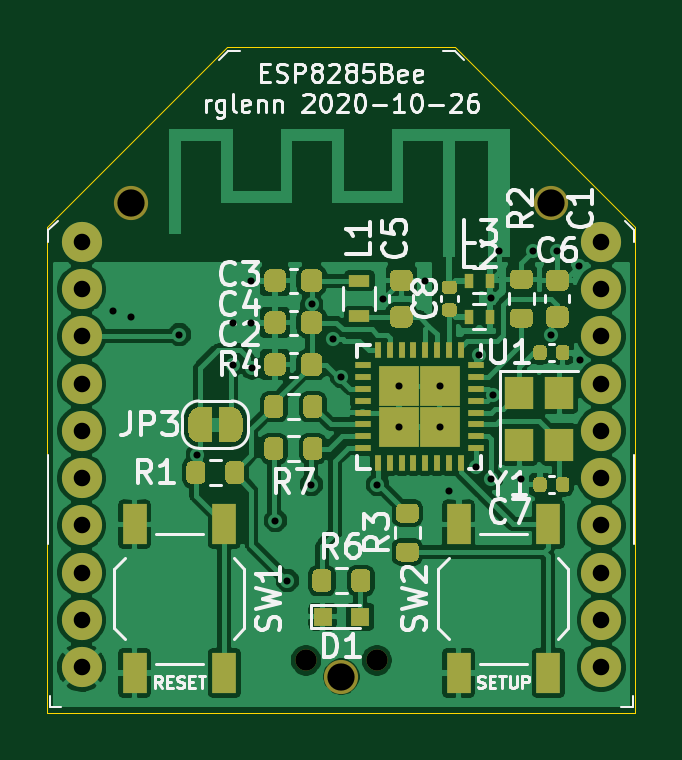
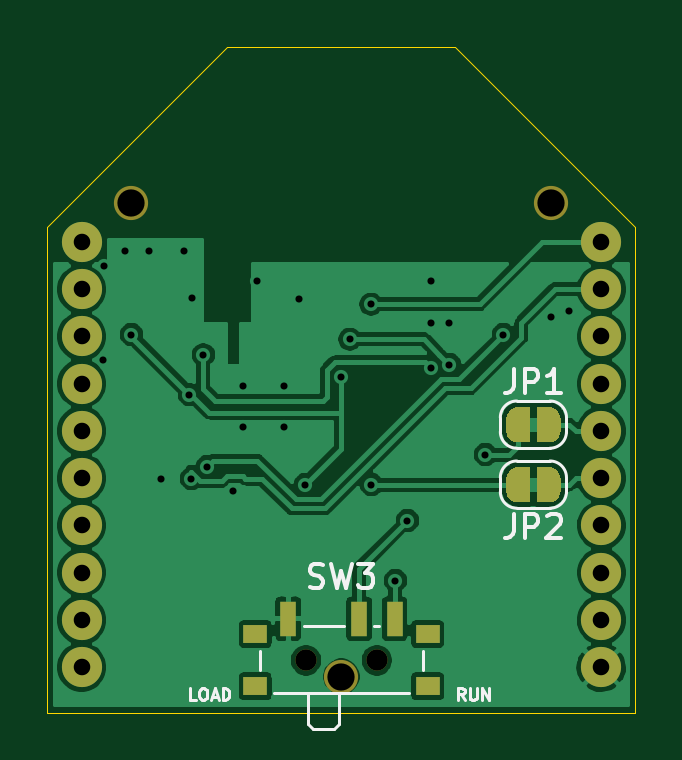
Circuit board: 10 layer files. Board 24.9 x 28.2 mm.
- bottom_copper: esp8285bee-B_Cu.gbr (86680 bytes)
- bottom_mask: esp8285bee-B_Mask.gbr (5983 bytes)
- paste: esp8285bee-B_Paste.gbr (745 bytes)
- bottom_silk: esp8285bee-B_SilkS.gbr (6154 bytes)
- outline: esp8285bee-Edge_Cuts.gbr (815 bytes)
- top_copper: esp8285bee-F_Cu.gbr (155892 bytes)
- top_mask: esp8285bee-F_Mask.gbr (15754 bytes)
- paste: esp8285bee-F_Paste.gbr (12702 bytes)
- top_silk: esp8285bee-F_SilkS.gbr (32027 bytes)
- drill: esp8285bee.drl (996 bytes)

=== bottom_copper: esp8285bee-B_Cu.gbr (86680 bytes, source omitted) ===
=== bottom_mask: esp8285bee-B_Mask.gbr ===
%TF.GenerationSoftware,KiCad,Pcbnew,(5.1.7)-1*%
%TF.CreationDate,2020-10-27T00:37:30-04:00*%
%TF.ProjectId,esp8285bee,65737038-3238-4356-9265-652e6b696361,rev?*%
%TF.SameCoordinates,Original*%
%TF.FileFunction,Soldermask,Bot*%
%TF.FilePolarity,Negative*%
%FSLAX46Y46*%
G04 Gerber Fmt 4.6, Leading zero omitted, Abs format (unit mm)*
G04 Created by KiCad (PCBNEW (5.1.7)-1) date 2020-10-27 00:37:30*
%MOMM*%
%LPD*%
G01*
G04 APERTURE LIST*
%ADD10C,0.100000*%
%ADD11C,1.700000*%
%ADD12C,0.900000*%
%ADD13R,0.700000X1.500000*%
%ADD14R,1.000000X0.800000*%
%ADD15C,1.448000*%
G04 APERTURE END LIST*
D10*
%TO.C,JP1*%
G36*
X93622000Y-74180000D02*
G01*
X94122000Y-74180000D01*
X94122000Y-74180602D01*
X94146534Y-74180602D01*
X94195365Y-74185412D01*
X94243490Y-74194984D01*
X94290445Y-74209228D01*
X94335778Y-74228005D01*
X94379051Y-74251136D01*
X94419850Y-74278396D01*
X94457779Y-74309524D01*
X94492476Y-74344221D01*
X94523604Y-74382150D01*
X94550864Y-74422949D01*
X94573995Y-74466222D01*
X94592772Y-74511555D01*
X94607016Y-74558510D01*
X94616588Y-74606635D01*
X94621398Y-74655466D01*
X94621398Y-74680000D01*
X94622000Y-74680000D01*
X94622000Y-75180000D01*
X94621398Y-75180000D01*
X94621398Y-75204534D01*
X94616588Y-75253365D01*
X94607016Y-75301490D01*
X94592772Y-75348445D01*
X94573995Y-75393778D01*
X94550864Y-75437051D01*
X94523604Y-75477850D01*
X94492476Y-75515779D01*
X94457779Y-75550476D01*
X94419850Y-75581604D01*
X94379051Y-75608864D01*
X94335778Y-75631995D01*
X94290445Y-75650772D01*
X94243490Y-75665016D01*
X94195365Y-75674588D01*
X94146534Y-75679398D01*
X94122000Y-75679398D01*
X94122000Y-75680000D01*
X93622000Y-75680000D01*
X93622000Y-74180000D01*
G37*
G36*
X92822000Y-75679398D02*
G01*
X92797466Y-75679398D01*
X92748635Y-75674588D01*
X92700510Y-75665016D01*
X92653555Y-75650772D01*
X92608222Y-75631995D01*
X92564949Y-75608864D01*
X92524150Y-75581604D01*
X92486221Y-75550476D01*
X92451524Y-75515779D01*
X92420396Y-75477850D01*
X92393136Y-75437051D01*
X92370005Y-75393778D01*
X92351228Y-75348445D01*
X92336984Y-75301490D01*
X92327412Y-75253365D01*
X92322602Y-75204534D01*
X92322602Y-75180000D01*
X92322000Y-75180000D01*
X92322000Y-74680000D01*
X92322602Y-74680000D01*
X92322602Y-74655466D01*
X92327412Y-74606635D01*
X92336984Y-74558510D01*
X92351228Y-74511555D01*
X92370005Y-74466222D01*
X92393136Y-74422949D01*
X92420396Y-74382150D01*
X92451524Y-74344221D01*
X92486221Y-74309524D01*
X92524150Y-74278396D01*
X92564949Y-74251136D01*
X92608222Y-74228005D01*
X92653555Y-74209228D01*
X92700510Y-74194984D01*
X92748635Y-74185412D01*
X92797466Y-74180602D01*
X92822000Y-74180602D01*
X92822000Y-74180000D01*
X93322000Y-74180000D01*
X93322000Y-75680000D01*
X92822000Y-75680000D01*
X92822000Y-75679398D01*
G37*
%TD*%
%TO.C,JP2*%
G36*
X94122000Y-76720602D02*
G01*
X94146534Y-76720602D01*
X94195365Y-76725412D01*
X94243490Y-76734984D01*
X94290445Y-76749228D01*
X94335778Y-76768005D01*
X94379051Y-76791136D01*
X94419850Y-76818396D01*
X94457779Y-76849524D01*
X94492476Y-76884221D01*
X94523604Y-76922150D01*
X94550864Y-76962949D01*
X94573995Y-77006222D01*
X94592772Y-77051555D01*
X94607016Y-77098510D01*
X94616588Y-77146635D01*
X94621398Y-77195466D01*
X94621398Y-77220000D01*
X94622000Y-77220000D01*
X94622000Y-77720000D01*
X94621398Y-77720000D01*
X94621398Y-77744534D01*
X94616588Y-77793365D01*
X94607016Y-77841490D01*
X94592772Y-77888445D01*
X94573995Y-77933778D01*
X94550864Y-77977051D01*
X94523604Y-78017850D01*
X94492476Y-78055779D01*
X94457779Y-78090476D01*
X94419850Y-78121604D01*
X94379051Y-78148864D01*
X94335778Y-78171995D01*
X94290445Y-78190772D01*
X94243490Y-78205016D01*
X94195365Y-78214588D01*
X94146534Y-78219398D01*
X94122000Y-78219398D01*
X94122000Y-78220000D01*
X93622000Y-78220000D01*
X93622000Y-76720000D01*
X94122000Y-76720000D01*
X94122000Y-76720602D01*
G37*
G36*
X93322000Y-78220000D02*
G01*
X92822000Y-78220000D01*
X92822000Y-78219398D01*
X92797466Y-78219398D01*
X92748635Y-78214588D01*
X92700510Y-78205016D01*
X92653555Y-78190772D01*
X92608222Y-78171995D01*
X92564949Y-78148864D01*
X92524150Y-78121604D01*
X92486221Y-78090476D01*
X92451524Y-78055779D01*
X92420396Y-78017850D01*
X92393136Y-77977051D01*
X92370005Y-77933778D01*
X92351228Y-77888445D01*
X92336984Y-77841490D01*
X92327412Y-77793365D01*
X92322602Y-77744534D01*
X92322602Y-77720000D01*
X92322000Y-77720000D01*
X92322000Y-77220000D01*
X92322602Y-77220000D01*
X92322602Y-77195466D01*
X92327412Y-77146635D01*
X92336984Y-77098510D01*
X92351228Y-77051555D01*
X92370005Y-77006222D01*
X92393136Y-76962949D01*
X92420396Y-76922150D01*
X92451524Y-76884221D01*
X92486221Y-76849524D01*
X92524150Y-76818396D01*
X92564949Y-76791136D01*
X92608222Y-76768005D01*
X92653555Y-76749228D01*
X92700510Y-76734984D01*
X92748635Y-76725412D01*
X92797466Y-76720602D01*
X92822000Y-76720602D01*
X92822000Y-76720000D01*
X93322000Y-76720000D01*
X93322000Y-78220000D01*
G37*
%TD*%
D11*
%TO.C,MOD1*%
X90600000Y-67200000D03*
X90600000Y-69200000D03*
X90600000Y-71200000D03*
X90600000Y-73200000D03*
X90600000Y-75200000D03*
X90600000Y-77200000D03*
X90600000Y-79200000D03*
X90600000Y-81200000D03*
X90600000Y-83200000D03*
X90600000Y-85200000D03*
X112600000Y-85200000D03*
X112600000Y-83200000D03*
X112600000Y-81200000D03*
X112600000Y-79200000D03*
X112600000Y-77200000D03*
X112600000Y-75200000D03*
X112600000Y-73200000D03*
X112600000Y-71200000D03*
X112600000Y-69200000D03*
X112600000Y-67200000D03*
%TD*%
D12*
%TO.C,SW3*%
X103100000Y-84912000D03*
X100100000Y-84912000D03*
D13*
X103850000Y-83152000D03*
X100850000Y-83152000D03*
X99350000Y-83152000D03*
D14*
X105250000Y-86012000D03*
X97950000Y-86012000D03*
X97950000Y-83802000D03*
X105250000Y-83802000D03*
%TD*%
D15*
%TO.C,H1*%
X92710000Y-65532000D03*
%TD*%
%TO.C,H2*%
X110490000Y-65532000D03*
%TD*%
%TO.C,H3*%
X101600000Y-85598000D03*
%TD*%
M02*

=== paste: esp8285bee-B_Paste.gbr ===
%TF.GenerationSoftware,KiCad,Pcbnew,(5.1.7)-1*%
%TF.CreationDate,2020-10-27T00:37:30-04:00*%
%TF.ProjectId,esp8285bee,65737038-3238-4356-9265-652e6b696361,rev?*%
%TF.SameCoordinates,Original*%
%TF.FileFunction,Paste,Bot*%
%TF.FilePolarity,Positive*%
%FSLAX46Y46*%
G04 Gerber Fmt 4.6, Leading zero omitted, Abs format (unit mm)*
G04 Created by KiCad (PCBNEW (5.1.7)-1) date 2020-10-27 00:37:30*
%MOMM*%
%LPD*%
G01*
G04 APERTURE LIST*
%ADD10R,0.700000X1.500000*%
%ADD11R,1.000000X0.800000*%
G04 APERTURE END LIST*
D10*
%TO.C,SW3*%
X103850000Y-83152000D03*
X100850000Y-83152000D03*
X99350000Y-83152000D03*
D11*
X105250000Y-86012000D03*
X97950000Y-86012000D03*
X97950000Y-83802000D03*
X105250000Y-83802000D03*
%TD*%
M02*

=== bottom_silk: esp8285bee-B_SilkS.gbr ===
%TF.GenerationSoftware,KiCad,Pcbnew,(5.1.7)-1*%
%TF.CreationDate,2020-10-27T00:37:30-04:00*%
%TF.ProjectId,esp8285bee,65737038-3238-4356-9265-652e6b696361,rev?*%
%TF.SameCoordinates,Original*%
%TF.FileFunction,Legend,Bot*%
%TF.FilePolarity,Positive*%
%FSLAX46Y46*%
G04 Gerber Fmt 4.6, Leading zero omitted, Abs format (unit mm)*
G04 Created by KiCad (PCBNEW (5.1.7)-1) date 2020-10-27 00:37:30*
%MOMM*%
%LPD*%
G01*
G04 APERTURE LIST*
%ADD10C,0.127000*%
%ADD11C,0.120000*%
%ADD12C,0.150000*%
G04 APERTURE END LIST*
D10*
X96386952Y-86589809D02*
X96556285Y-86347904D01*
X96677238Y-86589809D02*
X96677238Y-86081809D01*
X96483714Y-86081809D01*
X96435333Y-86106000D01*
X96411142Y-86130190D01*
X96386952Y-86178571D01*
X96386952Y-86251142D01*
X96411142Y-86299523D01*
X96435333Y-86323714D01*
X96483714Y-86347904D01*
X96677238Y-86347904D01*
X96169238Y-86081809D02*
X96169238Y-86493047D01*
X96145047Y-86541428D01*
X96120857Y-86565619D01*
X96072476Y-86589809D01*
X95975714Y-86589809D01*
X95927333Y-86565619D01*
X95903142Y-86541428D01*
X95878952Y-86493047D01*
X95878952Y-86081809D01*
X95637047Y-86589809D02*
X95637047Y-86081809D01*
X95346761Y-86589809D01*
X95346761Y-86081809D01*
X107768571Y-86589809D02*
X108010476Y-86589809D01*
X108010476Y-86081809D01*
X107502476Y-86081809D02*
X107405714Y-86081809D01*
X107357333Y-86106000D01*
X107308952Y-86154380D01*
X107284761Y-86251142D01*
X107284761Y-86420476D01*
X107308952Y-86517238D01*
X107357333Y-86565619D01*
X107405714Y-86589809D01*
X107502476Y-86589809D01*
X107550857Y-86565619D01*
X107599238Y-86517238D01*
X107623428Y-86420476D01*
X107623428Y-86251142D01*
X107599238Y-86154380D01*
X107550857Y-86106000D01*
X107502476Y-86081809D01*
X107091238Y-86444666D02*
X106849333Y-86444666D01*
X107139619Y-86589809D02*
X106970285Y-86081809D01*
X106800952Y-86589809D01*
X106631619Y-86589809D02*
X106631619Y-86081809D01*
X106510666Y-86081809D01*
X106438095Y-86106000D01*
X106389714Y-86154380D01*
X106365523Y-86202761D01*
X106341333Y-86299523D01*
X106341333Y-86372095D01*
X106365523Y-86468857D01*
X106389714Y-86517238D01*
X106438095Y-86565619D01*
X106510666Y-86589809D01*
X106631619Y-86589809D01*
D11*
%TO.C,JP1*%
X94872000Y-74630000D02*
G75*
G03*
X94172000Y-73930000I-700000J0D01*
G01*
X94172000Y-75930000D02*
G75*
G03*
X94872000Y-75230000I0J700000D01*
G01*
X92072000Y-75230000D02*
G75*
G03*
X92772000Y-75930000I700000J0D01*
G01*
X92772000Y-73930000D02*
G75*
G03*
X92072000Y-74630000I0J-700000D01*
G01*
X94872000Y-75230000D02*
X94872000Y-74630000D01*
X92772000Y-75930000D02*
X94172000Y-75930000D01*
X92072000Y-74630000D02*
X92072000Y-75230000D01*
X94172000Y-73930000D02*
X92772000Y-73930000D01*
%TO.C,JP2*%
X92772000Y-78470000D02*
X94172000Y-78470000D01*
X94872000Y-77770000D02*
X94872000Y-77170000D01*
X94172000Y-76470000D02*
X92772000Y-76470000D01*
X92072000Y-77170000D02*
X92072000Y-77770000D01*
X94172000Y-78470000D02*
G75*
G03*
X94872000Y-77770000I0J700000D01*
G01*
X94872000Y-77170000D02*
G75*
G03*
X94172000Y-76470000I-700000J0D01*
G01*
X92772000Y-76470000D02*
G75*
G03*
X92072000Y-77170000I0J-700000D01*
G01*
X92072000Y-77770000D02*
G75*
G03*
X92772000Y-78470000I700000J0D01*
G01*
%TO.C,SW3*%
X98150000Y-85302000D02*
X98150000Y-84512000D01*
X105050000Y-84512000D02*
X105050000Y-85302000D01*
X103200000Y-83462000D02*
X101500000Y-83462000D01*
X104450000Y-86312000D02*
X98750000Y-86312000D01*
X101700000Y-87602000D02*
X101700000Y-86312000D01*
X102800000Y-87812000D02*
X101900000Y-87812000D01*
X103000000Y-86312000D02*
X103000000Y-87602000D01*
X101700000Y-87602000D02*
X101900000Y-87812000D01*
X103000000Y-87602000D02*
X102800000Y-87812000D01*
X100200000Y-83462000D02*
X100000000Y-83462000D01*
%TO.C,JP1*%
D12*
X94305333Y-72582380D02*
X94305333Y-73296666D01*
X94352952Y-73439523D01*
X94448190Y-73534761D01*
X94591047Y-73582380D01*
X94686285Y-73582380D01*
X93829142Y-73582380D02*
X93829142Y-72582380D01*
X93448190Y-72582380D01*
X93352952Y-72630000D01*
X93305333Y-72677619D01*
X93257714Y-72772857D01*
X93257714Y-72915714D01*
X93305333Y-73010952D01*
X93352952Y-73058571D01*
X93448190Y-73106190D01*
X93829142Y-73106190D01*
X92305333Y-73582380D02*
X92876761Y-73582380D01*
X92591047Y-73582380D02*
X92591047Y-72582380D01*
X92686285Y-72725238D01*
X92781523Y-72820476D01*
X92876761Y-72868095D01*
%TO.C,JP2*%
X94305333Y-78722380D02*
X94305333Y-79436666D01*
X94352952Y-79579523D01*
X94448190Y-79674761D01*
X94591047Y-79722380D01*
X94686285Y-79722380D01*
X93829142Y-79722380D02*
X93829142Y-78722380D01*
X93448190Y-78722380D01*
X93352952Y-78770000D01*
X93305333Y-78817619D01*
X93257714Y-78912857D01*
X93257714Y-79055714D01*
X93305333Y-79150952D01*
X93352952Y-79198571D01*
X93448190Y-79246190D01*
X93829142Y-79246190D01*
X92876761Y-78817619D02*
X92829142Y-78770000D01*
X92733904Y-78722380D01*
X92495809Y-78722380D01*
X92400571Y-78770000D01*
X92352952Y-78817619D01*
X92305333Y-78912857D01*
X92305333Y-79008095D01*
X92352952Y-79150952D01*
X92924380Y-79722380D01*
X92305333Y-79722380D01*
%TO.C,SW3*%
X102933333Y-81786761D02*
X102790476Y-81834380D01*
X102552380Y-81834380D01*
X102457142Y-81786761D01*
X102409523Y-81739142D01*
X102361904Y-81643904D01*
X102361904Y-81548666D01*
X102409523Y-81453428D01*
X102457142Y-81405809D01*
X102552380Y-81358190D01*
X102742857Y-81310571D01*
X102838095Y-81262952D01*
X102885714Y-81215333D01*
X102933333Y-81120095D01*
X102933333Y-81024857D01*
X102885714Y-80929619D01*
X102838095Y-80882000D01*
X102742857Y-80834380D01*
X102504761Y-80834380D01*
X102361904Y-80882000D01*
X102028571Y-80834380D02*
X101790476Y-81834380D01*
X101600000Y-81120095D01*
X101409523Y-81834380D01*
X101171428Y-80834380D01*
X100885714Y-80834380D02*
X100266666Y-80834380D01*
X100600000Y-81215333D01*
X100457142Y-81215333D01*
X100361904Y-81262952D01*
X100314285Y-81310571D01*
X100266666Y-81405809D01*
X100266666Y-81643904D01*
X100314285Y-81739142D01*
X100361904Y-81786761D01*
X100457142Y-81834380D01*
X100742857Y-81834380D01*
X100838095Y-81786761D01*
X100885714Y-81739142D01*
%TD*%
M02*

=== outline: esp8285bee-Edge_Cuts.gbr ===
%TF.GenerationSoftware,KiCad,Pcbnew,(5.1.7)-1*%
%TF.CreationDate,2020-10-27T00:37:30-04:00*%
%TF.ProjectId,esp8285bee,65737038-3238-4356-9265-652e6b696361,rev?*%
%TF.SameCoordinates,Original*%
%TF.FileFunction,Profile,NP*%
%FSLAX46Y46*%
G04 Gerber Fmt 4.6, Leading zero omitted, Abs format (unit mm)*
G04 Created by KiCad (PCBNEW (5.1.7)-1) date 2020-10-27 00:37:30*
%MOMM*%
%LPD*%
G01*
G04 APERTURE LIST*
%TA.AperFunction,Profile*%
%ADD10C,0.050000*%
%TD*%
G04 APERTURE END LIST*
D10*
X114046000Y-87122000D02*
X114046000Y-66548000D01*
X89154000Y-87122000D02*
X114046000Y-87122000D01*
X89154000Y-66548000D02*
X89154000Y-87122000D01*
X96774000Y-58928000D02*
X89154000Y-66548000D01*
X106426000Y-58928000D02*
X96774000Y-58928000D01*
X114046000Y-66548000D02*
X106426000Y-58928000D01*
M02*

=== top_copper: esp8285bee-F_Cu.gbr (155892 bytes, source omitted) ===
=== top_mask: esp8285bee-F_Mask.gbr (15754 bytes, source omitted) ===
=== paste: esp8285bee-F_Paste.gbr (12702 bytes, source omitted) ===
=== top_silk: esp8285bee-F_SilkS.gbr (32027 bytes, source omitted) ===
=== drill: esp8285bee.drl ===
M48
INCH,TZ
T1C0.0118
T2C0.0276
T3C0.0354
T4C0.0454
%
G90
G05
T1
X36200Y-27600
X36500Y-27700
X37300Y-28000
X37600Y-30000
X38200Y-27800
X38200Y-28500
X38500Y-27100
X38500Y-27800
X38510Y-28556
X38900Y-31100
X39100Y-32100
X39500Y-30500
X39505Y-27495
X39859Y-28078
X40000Y-28700
X40600Y-30500
X40700Y-27400
X40960Y-28860
X40960Y-29540
X41400Y-27100
X41640Y-28860
X41640Y-29540
X41800Y-30600
X42235Y-30200
X42300Y-28337
X42486Y-27393
X42500Y-30400
X42532Y-29000
X43000Y-30400
X43200Y-26600
X43500Y-28000
X43600Y-26600
X43962Y-26861
X43974Y-28425
X42627Y-26600
T2
X35669Y-26457
X35669Y-27244
X35669Y-28031
X35669Y-28819
X35669Y-29606
X35669Y-30394
X35669Y-31181
X35669Y-31969
X35669Y-32756
X35669Y-33543
X44331Y-26457
X44331Y-27244
X44331Y-28031
X44331Y-28819
X44331Y-29606
X44331Y-30394
X44331Y-31181
X44331Y-31969
X44331Y-32756
X44331Y-33543
T3
X39409Y-33430
X40591Y-33430
T4
X36500Y-25800
X40000Y-33700
X43500Y-25800
T0
M30

